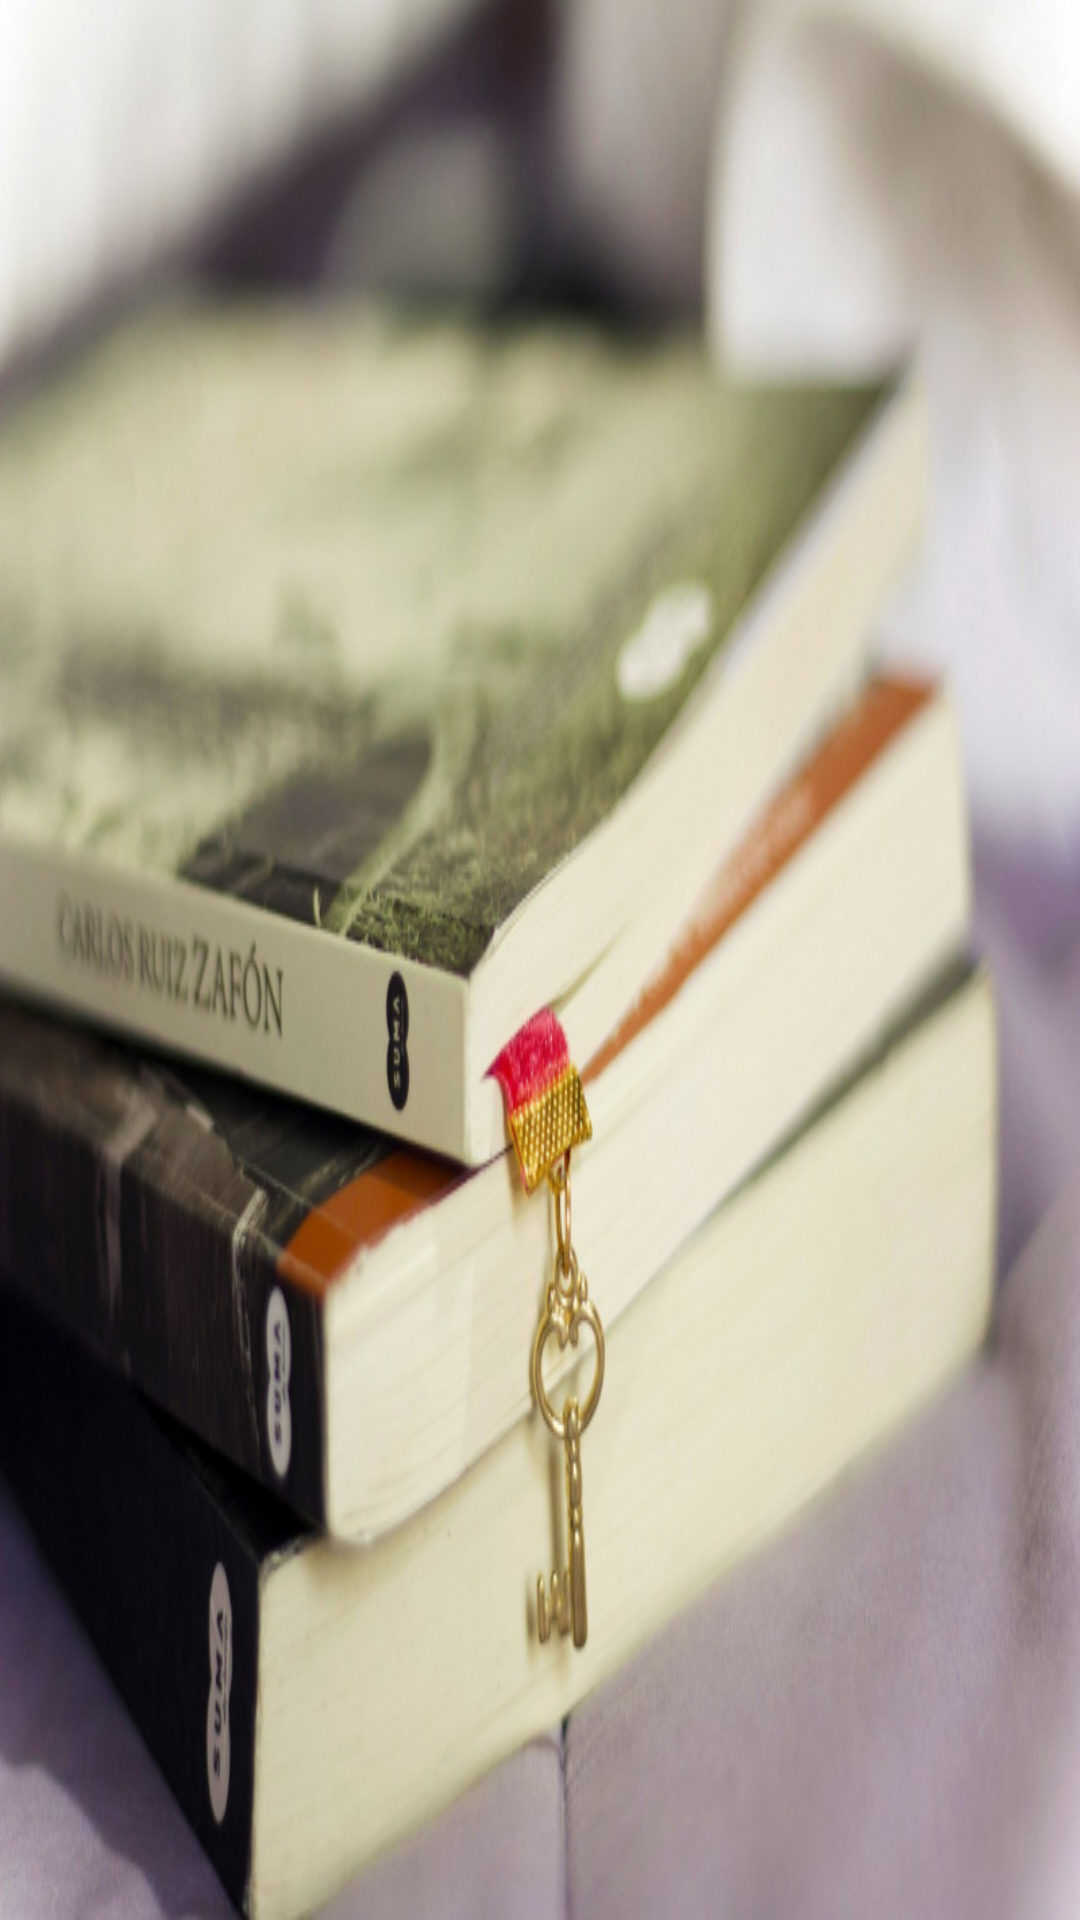

Produce the Android XML layout that renders to this screen, including the resource entries it uses.
<!-- AndroidManifest.xml: application theme AppTheme -->
<!-- res/layout/screen_splash_layout.xml -->
<?xml version="1.0" encoding="utf-8"?>
<RelativeLayout xmlns:android="http://schemas.android.com/apk/res/android"
    android:layout_width="fill_parent"
    android:layout_height="fill_parent"
    android:background="@drawable/screen">
</RelativeLayout>
<!-- resources referenced by this layout -->
<resources>
  <!-- drawable screen: png bitmap (drawable, 423656 bytes) -->
  <style name="AppTheme" parent="Theme.AppCompat.Light.NoActionBar">
          <item name="colorPrimary">@color/colorPrimary</item>
          <item name="colorPrimaryDark">@color/colorPrimaryDark</item>
          <item name="colorAccent">@color/colorAccent</item>
          <item name="autoCompleteTextViewStyle">@style/cursorColor</item>
      </style>
  <color name="colorPrimary">#AC0006</color>
  <color name="colorPrimaryDark">#8D0003</color>
  <color name="colorAccent">#8D0003</color>
  <style name="cursorColor" parent="Widget.AppCompat.AutoCompleteTextView">
          <item name="android:textCursorDrawable">@drawable/cursor</item>
      </style>
</resources>
